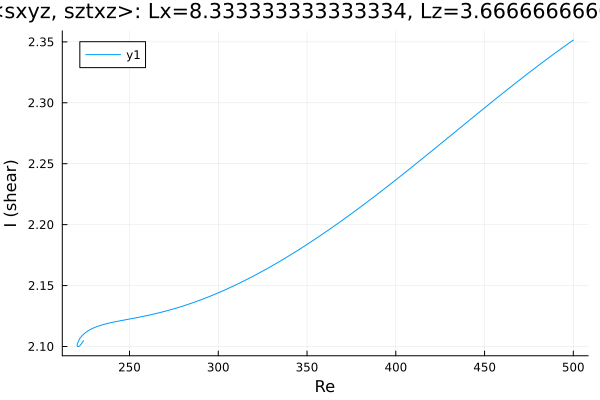

The file beside this chart, header and first rows:
Re, shear
224.1, 2.105
224.1, 2.105
224.1, 2.105
224.1, 2.105
224.1, 2.105
224.1, 2.105
224.1, 2.105
224.1, 2.105
224.1, 2.105
224.1, 2.105
223.7, 2.104
222.8, 2.102
222.1, 2.101
221.6, 2.1
221.3, 2.1
221.1, 2.1
220.9, 2.1
220.8, 2.1
220.7, 2.1
220.7, 2.1
220.6, 2.1
220.6, 2.1
220.6, 2.101
220.6, 2.101
220.5, 2.101
220.5, 2.101
220.5, 2.101
220.5, 2.101
220.5, 2.101
220.5, 2.101
220.5, 2.101
220.5, 2.101
220.5, 2.101
220.5, 2.101
220.5, 2.101
220.5, 2.101
220.5, 2.101
220.5, 2.101
220.5, 2.101
220.5, 2.101
220.5, 2.101
220.5, 2.101
220.5, 2.101
220.5, 2.101
220.5, 2.101
220.5, 2.101
220.5, 2.101
220.5, 2.101
220.5, 2.101
220.5, 2.101
220.5, 2.101
220.5, 2.101
220.5, 2.101
220.5, 2.101
220.5, 2.101
220.5, 2.101
220.5, 2.101
220.5, 2.101
220.5, 2.102
220.6, 2.102
... 221 more rows
